10-way image classification set "rvlcdip_preprocessed1" from GitHub (MariamAnwer820/Document-Image-Classification); label vocabulary: ADVE, email, form, letter, memo, news, note, report, resume, scientific document.

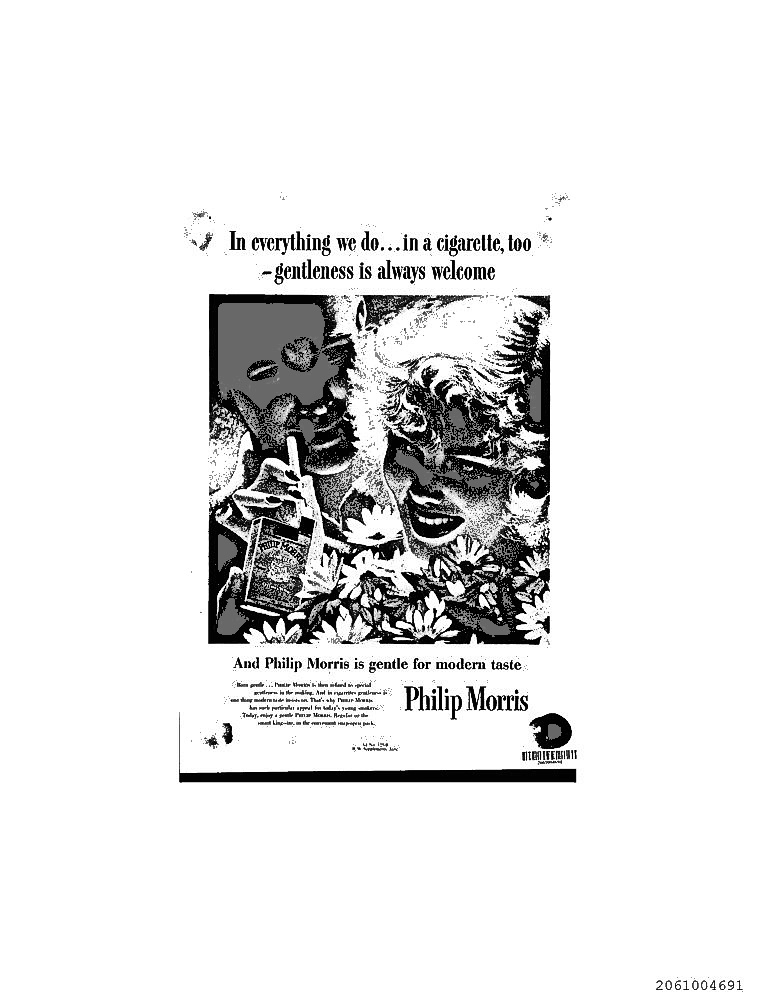
Label: ADVE

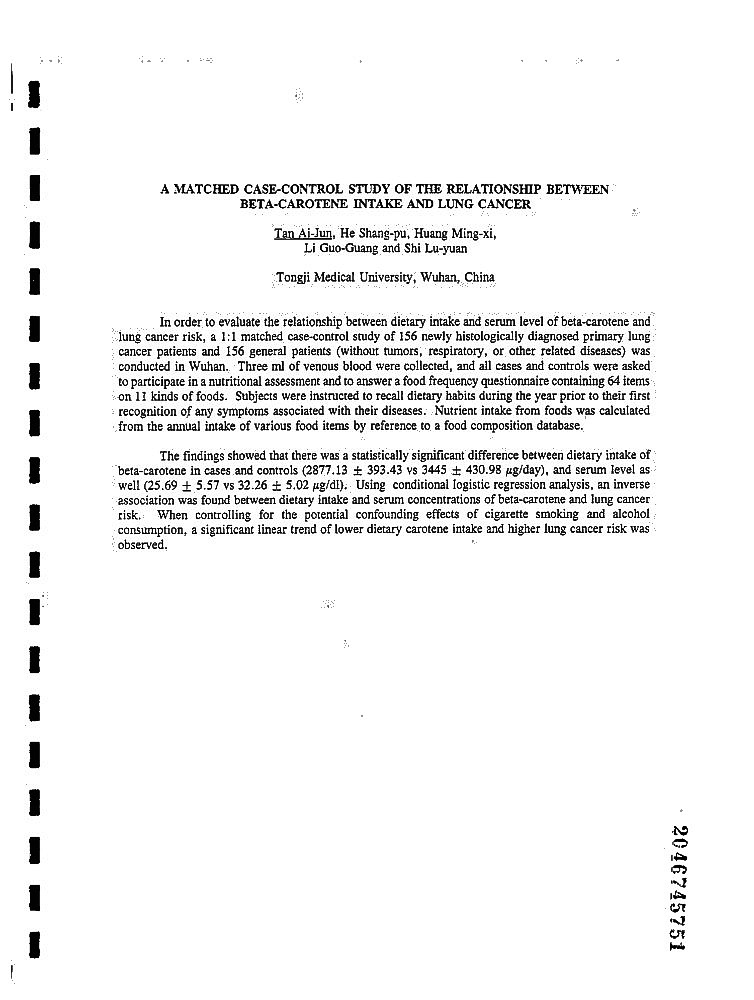
Label: report

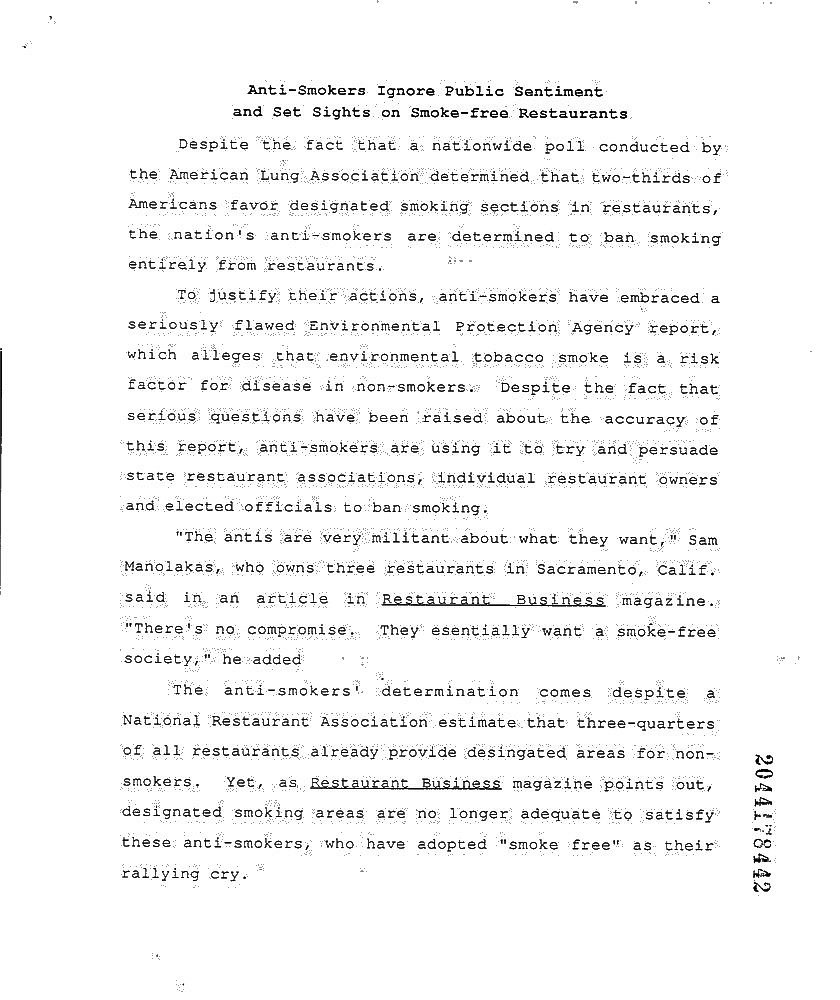
Label: news

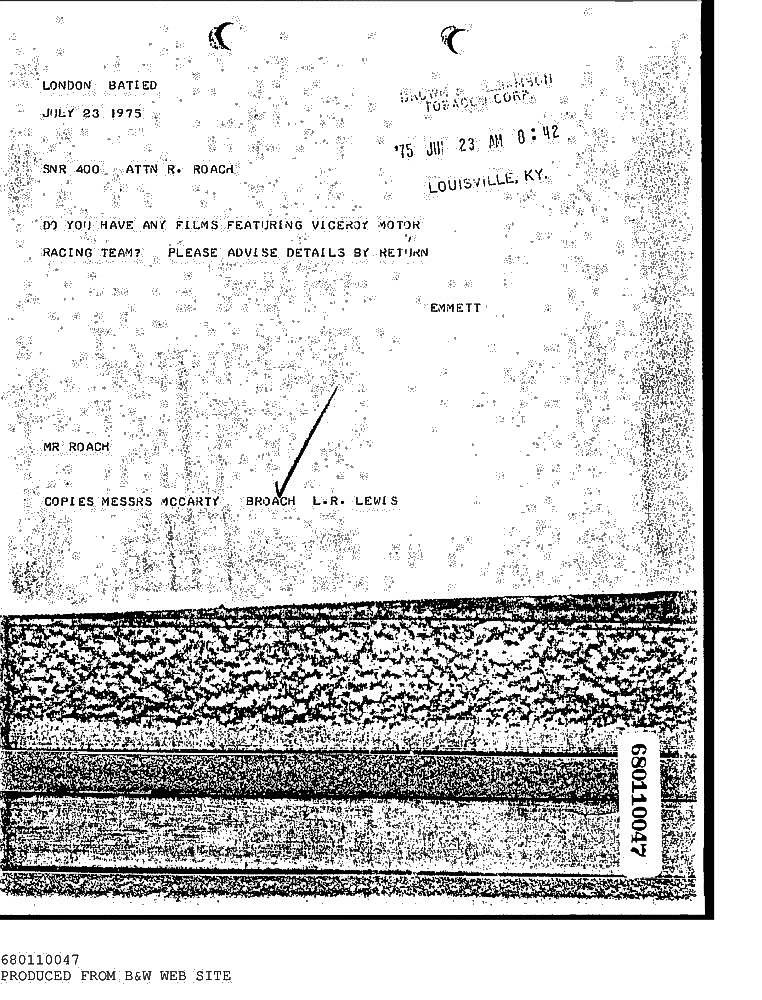
Label: email

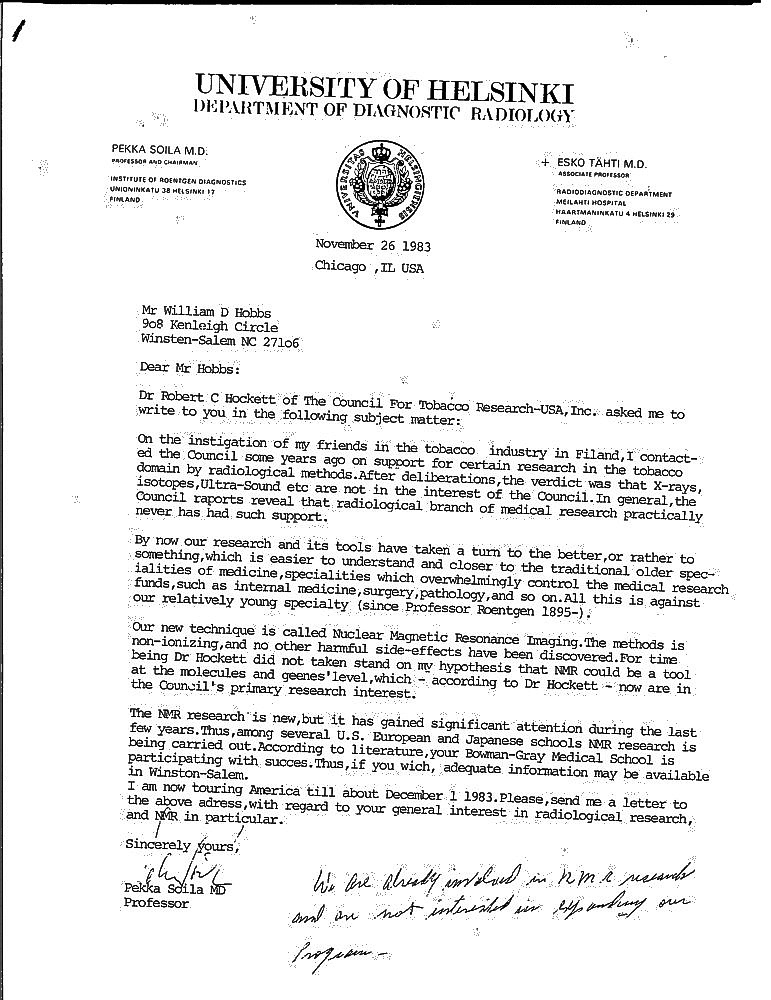
Label: letter

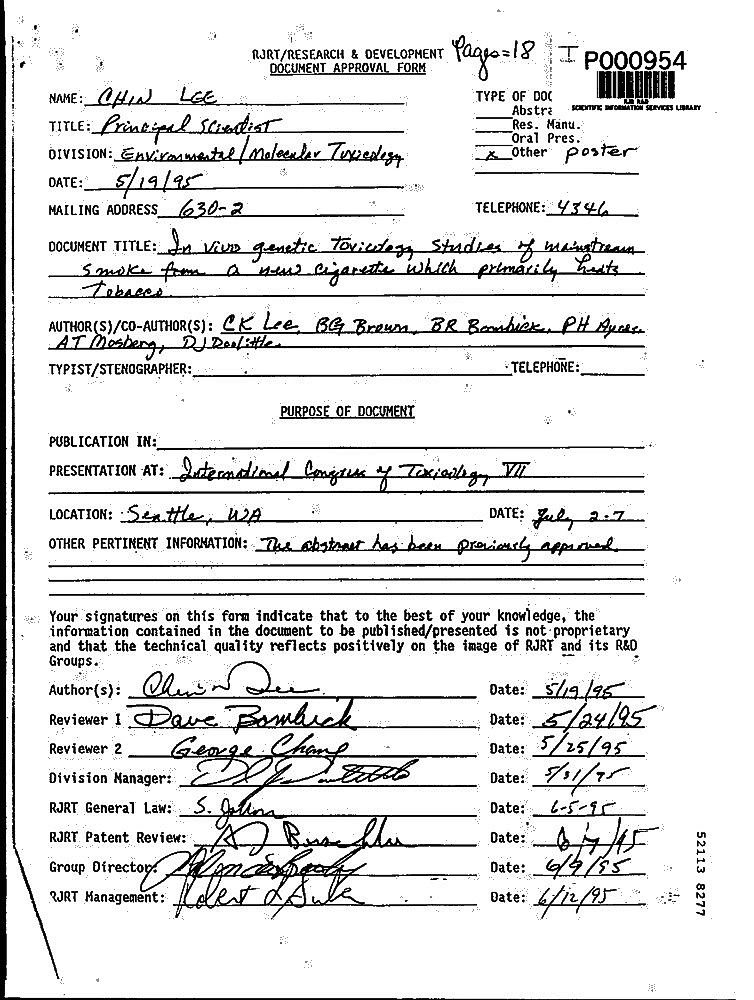
Label: form
